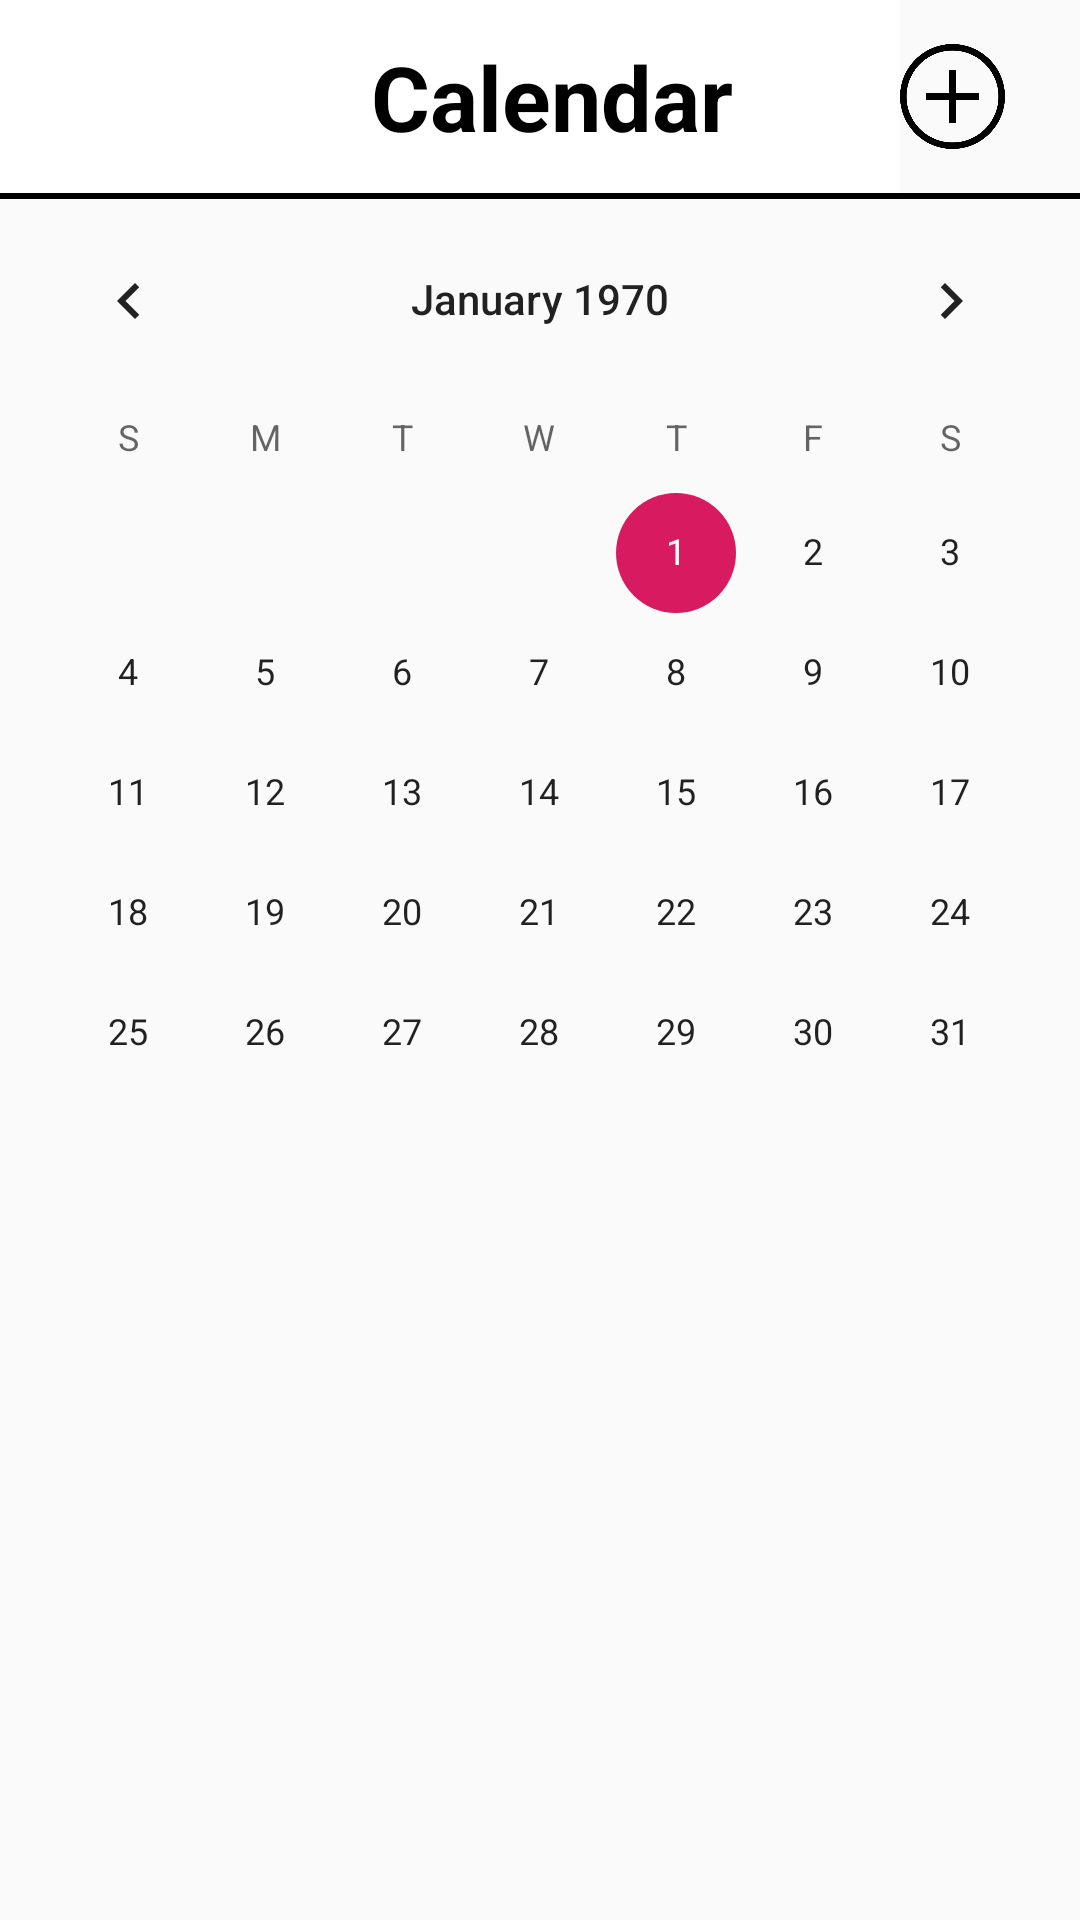

The Android layout XML behind this screen, and the referenced resources:
<!-- AndroidManifest.xml: application theme AppTheme -->
<!-- res/layout/activity_calendar.xml -->
<?xml version="1.0" encoding="utf-8"?>
<LinearLayout xmlns:android="http://schemas.android.com/apk/res/android"
    android:layout_width="match_parent"
    android:layout_height="match_parent"
    xmlns:tools="http://schemas.android.com/tools"
    android:orientation="vertical"
    tools:context=".Calendar">

    <LinearLayout
        android:layout_width="match_parent"
        android:layout_height="wrap_content"
        android:orientation="horizontal"
        android:weightSum="13">

        <TextView
            android:id="@+id/calendar_title"
            android:layout_width="0dp"
            android:layout_height="wrap_content"
            android:layout_weight="12"
            android:background="#ffffff"
            android:gravity="center"
            android:paddingLeft="80dp"
            android:paddingTop="12dp"
            android:paddingRight="12dp"
            android:paddingBottom="12dp"
            android:text="Calendar"
            android:textColor="#000000"
            android:textSize="30dp"
            android:textStyle="bold" />

        <ImageButton
            android:id="@+id/add"
            android:layout_width="35dp"
            android:layout_height="35dp"
            android:layout_gravity="center"
            android:background="@drawable/add2" />

    </LinearLayout>

    <View
        android:layout_width="wrap_content"
        android:layout_height="2dp"
        android:background="#000000" />

    <LinearLayout
        android:layout_width="match_parent"
        android:layout_height="600dp"
        android:orientation="vertical">

        <LinearLayout
            android:layout_width="match_parent"
            android:layout_height="wrap_content"
            android:orientation="vertical">

            <CalendarView
                android:id="@+id/calendar"
                android:layout_width="match_parent"
                android:layout_height="0px"
                android:layout_weight="1"
                android:maxDate="12/31/2030" />

        </LinearLayout>

        <ScrollView
            android:layout_width="match_parent"
            android:layout_height="match_parent"
            android:fillViewport="true">

            <LinearLayout
                android:layout_width="match_parent"
                android:layout_height="wrap_content"
                android:orientation="vertical">

                <ListView
                    android:id="@+id/schedule_list"
                    android:layout_width="match_parent"
                    android:layout_height="wrap_content"/>

            </LinearLayout>

        </ScrollView>

    </LinearLayout>

    <LinearLayout
        android:layout_width="match_parent"
        android:layout_height="60dp"
        android:orientation="horizontal"
        android:layout_gravity="bottom"
        android:background="@color/colorMenu">

        <ImageView
            android:id="@+id/calendar_page"
            android:layout_width="0dp"
            android:layout_height="match_parent"
            android:layout_weight="1"
            android:gravity="center"
            android:textSize="20dp"
            android:src="@drawable/ic_date_range_black_24dp"
            android:padding="15dp"
            />

        <ImageView
            android:id="@+id/ledger_page"
            android:layout_width="0dp"
            android:layout_height="match_parent"
            android:layout_weight="1"
            android:gravity="center"
            android:textSize="20dp"
            android:src="@drawable/ic_credit_card_black_24dp"
            android:padding="15dp"/>

        <ImageView
            android:id="@+id/my_page"
            android:layout_width="0dp"
            android:layout_height="match_parent"
            android:layout_weight="1"
            android:gravity="center"
            android:textSize="20dp"
            android:src="@drawable/ic_view_list_black_24dp"
            android:padding="15dp"/>


    </LinearLayout>


</LinearLayout>
<!-- resources referenced by this layout -->
<resources>
  <color name="colorMenu">#F3F3F3</color>
  <!-- drawable add2: png bitmap (drawable-hdpi, 14963 bytes) -->
  <!-- drawable ic_credit_card_black_24dp (drawable) -->
  <vector android:height="24dp" android:tint="#AFAAAA"
      android:viewportHeight="24.0" android:viewportWidth="24.0"
      android:width="24dp" xmlns:android="http://schemas.android.com/apk/res/android">
      <path android:fillColor="#FF000000" android:pathData="M20,4L4,4c-1.11,0 -1.99,0.89 -1.99,2L2,18c0,1.11 0.89,2 2,2h16c1.11,0 2,-0.89 2,-2L22,6c0,-1.11 -0.89,-2 -2,-2zM20,18L4,18v-6h16v6zM20,8L4,8L4,6h16v2z"/>
  </vector>
  <!-- drawable ic_date_range_black_24dp (drawable) -->
  <vector android:height="24dp" android:tint="#AFAAAA"
      android:viewportHeight="24.0" android:viewportWidth="24.0"
      android:width="24dp" xmlns:android="http://schemas.android.com/apk/res/android">
      <path android:fillColor="#FF000000" android:pathData="M9,11L7,11v2h2v-2zM13,11h-2v2h2v-2zM17,11h-2v2h2v-2zM19,4h-1L18,2h-2v2L8,4L8,2L6,2v2L5,4c-1.11,0 -1.99,0.9 -1.99,2L3,20c0,1.1 0.89,2 2,2h14c1.1,0 2,-0.9 2,-2L21,6c0,-1.1 -0.9,-2 -2,-2zM19,20L5,20L5,9h14v11z"/>
  </vector>
  <!-- drawable ic_view_list_black_24dp (drawable) -->
  <vector android:height="24dp" android:tint="#AFAAAA"
      android:viewportHeight="24.0" android:viewportWidth="24.0"
      android:width="24dp" xmlns:android="http://schemas.android.com/apk/res/android">
      <path android:fillColor="#FF000000" android:pathData="M4,14h4v-4L4,10v4zM4,19h4v-4L4,15v4zM4,9h4L8,5L4,5v4zM9,14h12v-4L9,10v4zM9,19h12v-4L9,15v4zM9,5v4h12L21,5L9,5z"/>
  </vector>
  <style name="AppTheme" parent="Theme.AppCompat.Light.NoActionBar">
          
          <item name="colorPrimary">@color/colorPrimary</item>
          <item name="colorPrimaryDark">@color/colorPrimaryDark</item>
          <item name="colorAccent">@color/colorAccent</item>
  
      </style>
  <color name="colorPrimary">#008577</color>
  <color name="colorPrimaryDark">#00574B</color>
  <color name="colorAccent">#D81B60</color>
</resources>
